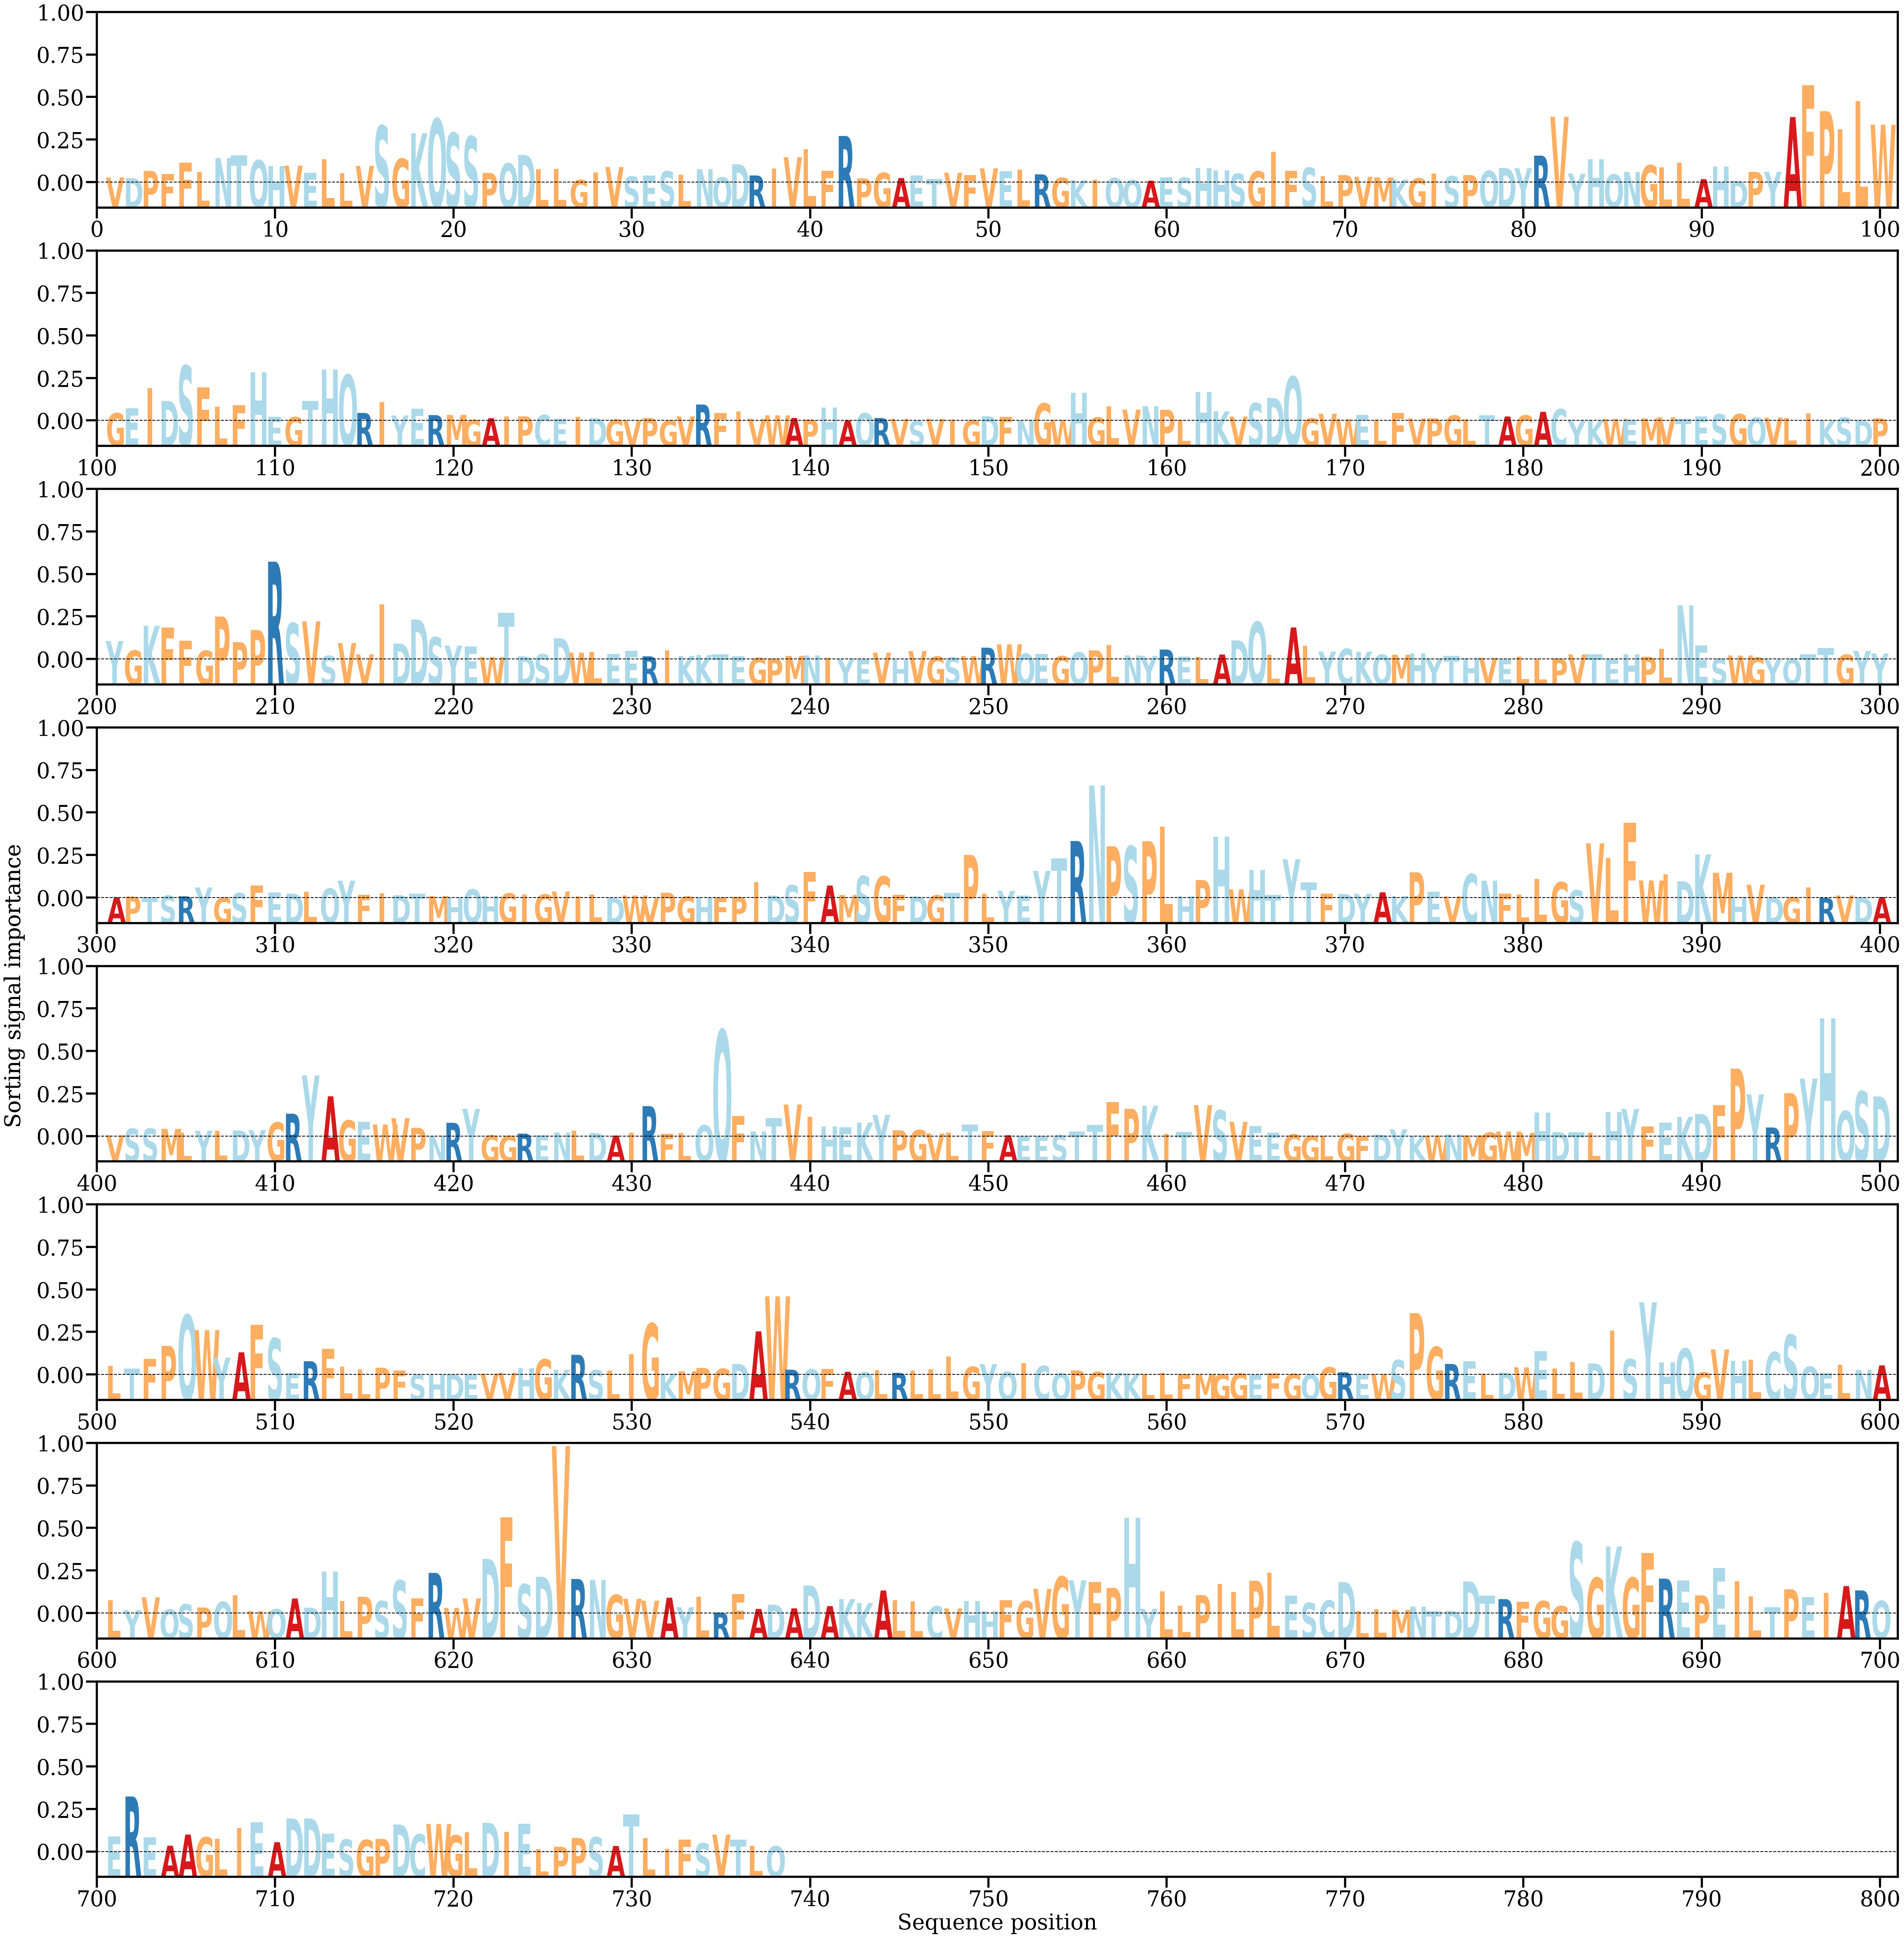

Values plotted in this chart, from the file beside it:
AA, Alpha
V, [0.0004521]
D, [0.00038503]
P, [0.0010407]
F, [0.00075868]
F, [0.00179052]
L, [0.00094793]
N, [0.00221663]
T, [0.00244581]
Q, [0.00201496]
H, [0.00146381]
V, [0.00152015]
E, [0.00087143]
L, [0.00212537]
L, [0.00085786]
V, [0.00150226]
S, [0.00515278]
G, [0.00215405]
K, [0.00447068]
Q, [0.00578238]
S, [0.00449334]
S, [0.00417869]
P, [0.0008639]
Q, [0.00172066]
D, [0.00249945]
L, [0.00118574]
L, [0.00122767]
G, [0.00022983]
I, [0.00090888]
V, [0.00139884]
S, [0.00053887]
E, [0.00061356]
S, [0.00101211]
L, [0.00068509]
N, [0.00120951]
Q, [0.00045566]
D, [0.00165365]
R, [0.00063144]
I, [0.001255]
V, [0.00229107]
L, [0.00303495]
F, [0.00104084]
R, [0.00422182]
P, [0.00036063]
G, [0.000869]
A, [0.00040169]
E, [0.00061819]
T, [0.00032403]
V, [0.00088352]
F, [0.00067986]
V, [0.00127597]
E, [0.00100744]
L, [0.00116131]
R, [0.00073372]
G, [0.00042282]
K, [0.00020649]
I, [0.00023502]
Q, [0.00039914]
Q, [0.00021647]
A, [0.00015707]
E, [0.00044196]
... 678 more rows
